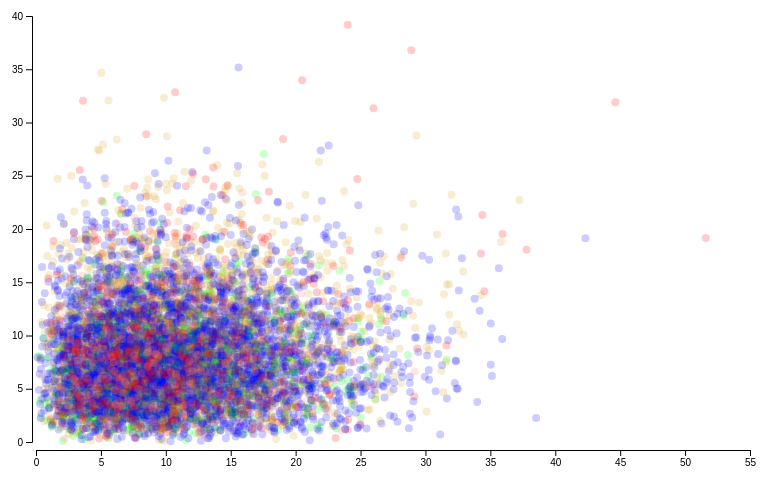
D3 v4 page, settled after 360 driven frames (6 s of simulated time); the page loaded 1 data file(s).


// ── d3-bearings.js
(function () {
  d3.json("data/data.json", function(error, json) {
    if (error) {
      return console.warn(error);
    }
    visualise(json);
  });

  function visualise(data) {
    var margin = {top: 20, right: 30, bottom: 30, left: 40};
    var width = 780 - margin.left - margin.right;
    var height = 480 - margin.top - margin.bottom;
    var radius = 4;
    var totalWidth = width + margin.left + margin.right;
    var totalHeight = height + margin.top + margin.bottom;

    var svg = d3.select(".bearings")
        .attr("viewBox", "0 0 " + totalWidth + " " + totalHeight);
    var vis = svg.append("g")
        .attr("transform", "translate(" + margin.left + "," + margin.top + ")");

    var bpfi = data.map(function(d) { return d.bpfi; });
    var bpfo = data.map(function(d) { return d.bpfo; });

    var xscale = d3.scaleLinear()
      .domain([d3.min(bpfi), d3.max(bpfi)])
      .range([0 + radius, width + 2 * radius])
      .nice();

    var yscale = d3.scaleLinear()
      .domain([d3.min(bpfo), d3.max(bpfo)])
      .range([height - 2 * radius, 0 - radius])
      .nice();

    var xaxis = d3.axisBottom(xscale);
    svg.append("g")
      .attr("class", "axis")
      .attr("transform", "translate(" + margin.left + "," + (height + margin.top) + ")")
      .call(xaxis);

    var yaxis = d3.axisLeft(yscale);
    svg.append("g")
      .attr("class", "axis")
      .attr("transform", "translate(" + margin.left + ", " + margin.top + ")")
      .call(yaxis);

    var defaultColour = "rgba(255, 0, 0, 0.2)";
    var colours = {
      "early": "rgba(0, 255, 0, 0.2)",
      "normal": "rgba(0, 0, 255, 0.2)",
      "suspect": "rgba(218, 165, 32, 0.2)",
      "stage2": "rgba(250, 128, 114, 0.2)"
    };

    function render(xs) {
      var circle = vis.selectAll("circle")
        .data(xs, function(d) { return d.id; });

      circle.enter().append("circle")
          .attr("cx", function(d) { return xscale(d.bpfi); })
          .attr("cy", function(d) { return yscale(d.bpfo); })
          .attr("r", radius)
          .style("fill", function(d) { return colours[d.state] || defaultColour; })
          .append("svg:title")
            .text(function(d) { return d.state });
      circle.exit().remove();
    };

    render(data);

    var inputs = document.querySelectorAll(".controls input");

    function checkboxHandler() {
      var i;
      var checked = [];

      for (i = 0; i < inputs.length; i++) {
        if (inputs[i].checked) {
          checked = checked.concat(inputs[i].name.split(" "));
          checked.push(inputs[i].name);
        }
      }

      var filtered = data.filter(function(d) {
        return checked.includes(d.state);
      });

      render(filtered);
    };

    (function() {
      var i;

      for (i = 0; i < inputs.length; i++) {
        inputs[i].onchange = checkboxHandler;
      }
    })();

    checkboxHandler();
  };
})();


### data: data/data.json
[
 {
  "state": "early",
  "skew": -0.02999,
  "kurt": 1.069,
  "bpfi": 6.952,
  "bpfo": 6.449
 },
 {
  "state": "early",
  "skew": -0.07007,
  "kurt": 1.161,
  "bpfi": 9.243,
  "bpfo": 3.843
 },
 {
  "state": "early",
  "skew": -0.04164,
  "kurt": 0.9859,
  "bpfi": 14.15,
  "bpfo": 7.566
 },
 {
  "state": "early",
  "skew": 0.005161,
  "kurt": 1.034,
  "bpfi": 5.371,
  "bpfo": 10.34
 },
 {
  "state": "early",
  "skew": -0.06019,
  "kurt": 1.11,
  "bpfi": 11.83,
  "bpfo": 8.117
 },
 {
  "state": "early",
  "skew": -0.05418,
  "kurt": 1.094,
  "bpfi": 4.926,
  "bpfo": 6.157
 },
 {
  "state": "early",
  "skew": -0.02095,
  "kurt": 0.8874,
  "bpfi": 6.37,
  "bpfo": 4.621
 },
 {
  "state": "early",
  "skew": -0.01422,
  "kurt": 0.8996,
  "bpfi": 9.375,
  "bpfo": 8.795
 },
 "... 8,616 more items"
]